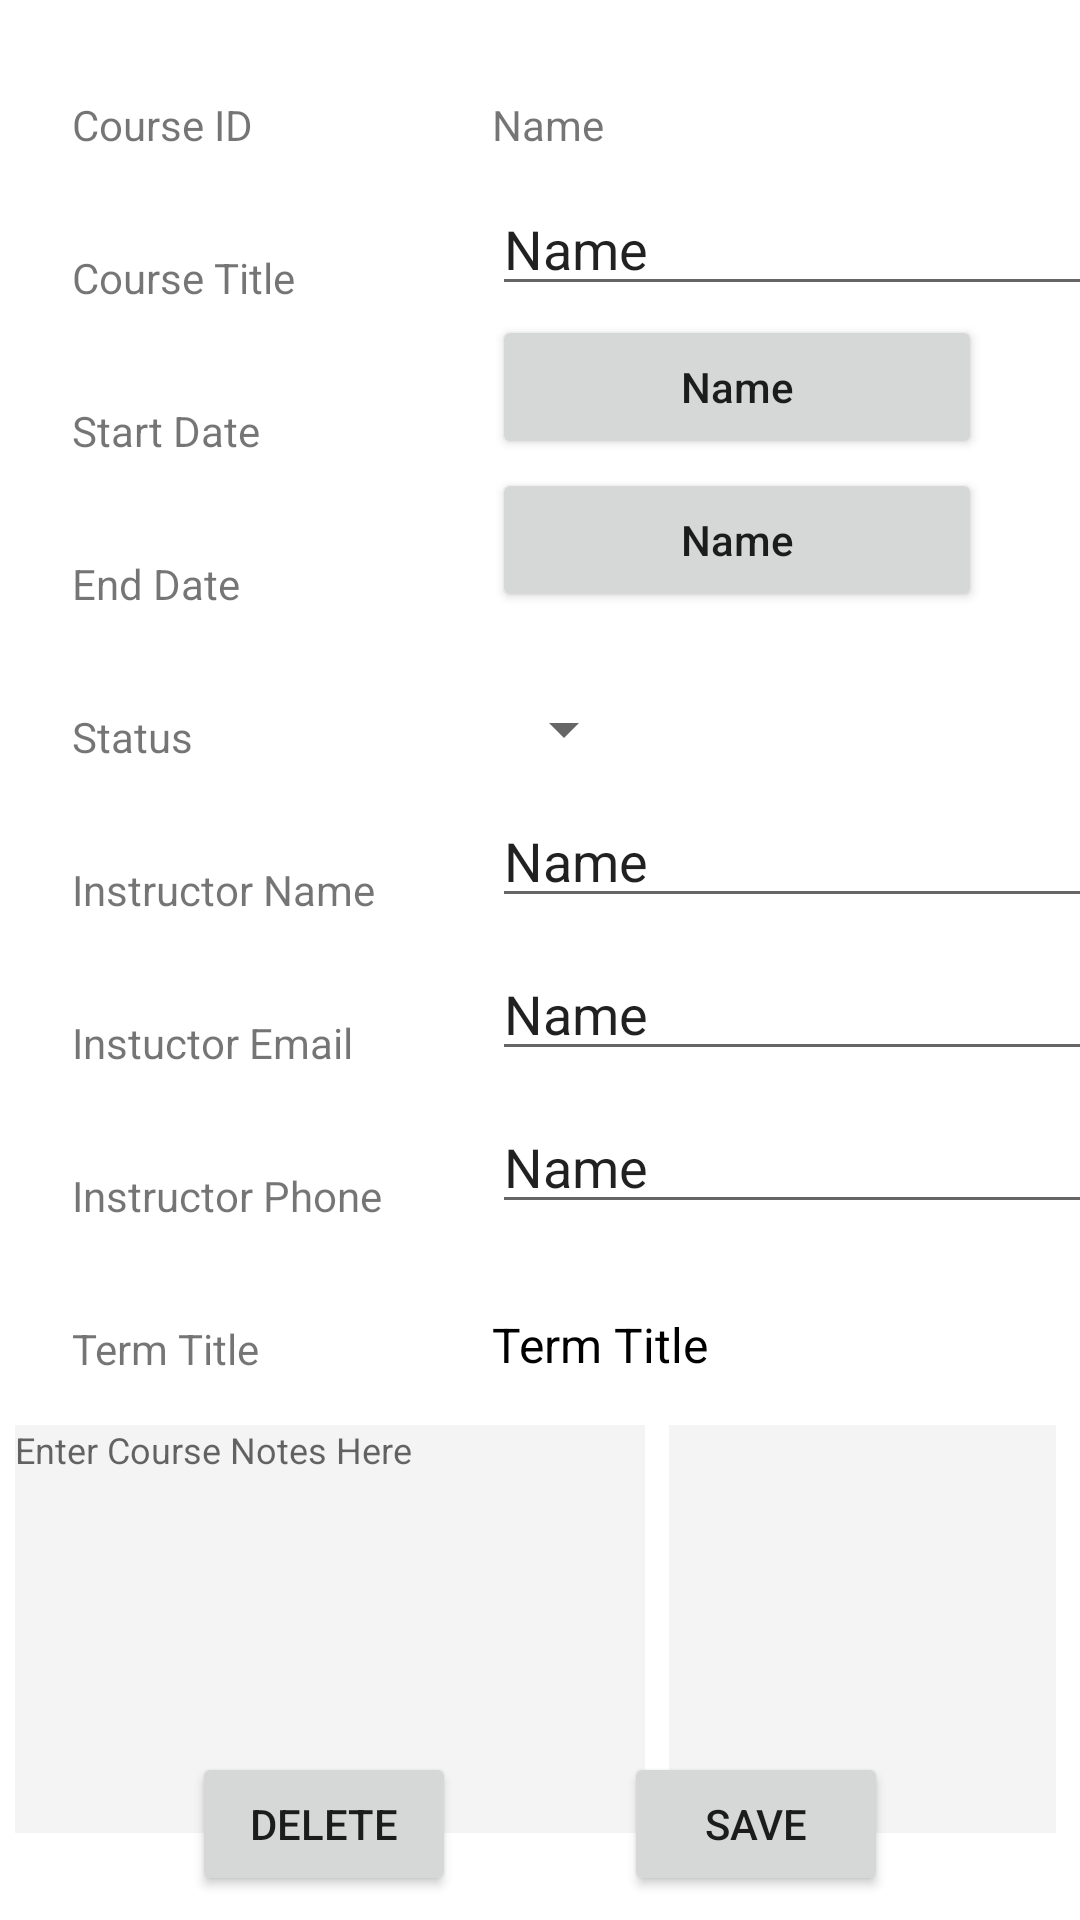

Android layout source for this screen:
<!-- AndroidManifest.xml: application theme Theme.StudentScheduler -->
<!-- res/layout/activity_course_detials.xml -->
<?xml version="1.0" encoding="utf-8"?>
<androidx.constraintlayout.widget.ConstraintLayout xmlns:android="http://schemas.android.com/apk/res/android"
    xmlns:app="http://schemas.android.com/apk/res-auto"
    xmlns:tools="http://schemas.android.com/tools"
    android:layout_width="match_parent"
    android:layout_height="match_parent">

    <TextView
        android:id="@+id/textView_termTitle"
        android:layout_width="wrap_content"
        android:layout_height="wrap_content"
        android:layout_marginStart="164dp"
        android:text="Term Title"
        android:textColor="@color/black"
        android:textSize="16sp"
        app:layout_constraintBottom_toBottomOf="@+id/textTerm"
        app:layout_constraintStart_toStartOf="parent" />

    <TextView
        android:id="@+id/textTerm3"
        android:layout_width="wrap_content"
        android:layout_height="wrap_content"
        android:layout_marginStart="24dp"
        android:layout_marginTop="32dp"
        android:text="Term Id"
        app:layout_constraintStart_toStartOf="parent"
        app:layout_constraintTop_toBottomOf="@+id/textTerm" />

    <TextView
        android:id="@+id/text._courseId"
        android:layout_width="wrap_content"
        android:layout_height="wrap_content"
        android:layout_marginStart="24dp"
        android:layout_marginTop="32dp"
        android:text="Course ID"
        app:layout_constraintStart_toStartOf="parent"
        app:layout_constraintTop_toTopOf="parent" />

    <TextView
        android:id="@+id/textView_title"
        android:layout_width="wrap_content"
        android:layout_height="wrap_content"
        android:layout_marginStart="24dp"
        android:layout_marginTop="32dp"
        android:text="Course Title"
        app:layout_constraintStart_toStartOf="parent"
        app:layout_constraintTop_toBottomOf="@+id/text._courseId" />

    <TextView
        android:id="@+id/text_courseStart"
        android:layout_width="wrap_content"
        android:layout_height="wrap_content"
        android:layout_marginStart="24dp"
        android:layout_marginTop="32dp"
        android:text="Start Date"
        app:layout_constraintStart_toStartOf="parent"
        app:layout_constraintTop_toBottomOf="@+id/textView_title" />

    <TextView
        android:id="@+id/text_courseEnd"
        android:layout_width="wrap_content"
        android:layout_height="wrap_content"
        android:layout_marginStart="24dp"
        android:layout_marginTop="32dp"
        android:text="End Date"
        app:layout_constraintStart_toStartOf="parent"
        app:layout_constraintTop_toBottomOf="@+id/text_courseStart" />

    <TextView
        android:id="@+id/text_status"
        android:layout_width="wrap_content"
        android:layout_height="wrap_content"
        android:layout_marginStart="24dp"
        android:layout_marginTop="32dp"
        android:text="Status"
        app:layout_constraintStart_toStartOf="parent"
        app:layout_constraintTop_toBottomOf="@+id/text_courseEnd" />

    <TextView
        android:id="@+id/text_instructorName"
        android:layout_width="wrap_content"
        android:layout_height="wrap_content"
        android:layout_marginStart="24dp"
        android:layout_marginTop="32dp"
        android:text="Instructor Name"
        app:layout_constraintStart_toStartOf="parent"
        app:layout_constraintTop_toBottomOf="@+id/text_status" />

    <TextView
        android:id="@+id/text_instructorEmail"
        android:layout_width="wrap_content"
        android:layout_height="wrap_content"
        android:layout_marginStart="24dp"
        android:layout_marginTop="32dp"
        android:text="Instuctor Email"
        app:layout_constraintStart_toStartOf="parent"
        app:layout_constraintTop_toBottomOf="@+id/text_instructorName" />

    <TextView
        android:id="@+id/text_instructorPhone"
        android:layout_width="wrap_content"
        android:layout_height="wrap_content"
        android:layout_marginStart="24dp"
        android:layout_marginTop="32dp"
        android:text="Instructor Phone"
        app:layout_constraintStart_toStartOf="parent"
        app:layout_constraintTop_toBottomOf="@+id/text_instructorEmail" />

    <TextView
        android:id="@+id/textTerm"
        android:layout_width="wrap_content"
        android:layout_height="wrap_content"
        android:layout_marginStart="24dp"
        android:layout_marginTop="32dp"
        android:text="Term Title"
        app:layout_constraintStart_toStartOf="parent"
        app:layout_constraintTop_toBottomOf="@+id/text_instructorPhone" />

    <TextView
        android:id="@+id/textView_courseId"
        android:layout_width="wrap_content"
        android:layout_height="wrap_content"
        android:layout_marginStart="164dp"
        android:ems="10"
        android:inputType="textPersonName"
        android:text="Name"
        app:layout_constraintBottom_toBottomOf="@+id/text._courseId"
        app:layout_constraintStart_toStartOf="parent" />

    <EditText
        android:id="@+id/editTxt_courseTitle"
        android:layout_width="wrap_content"
        android:layout_height="wrap_content"
        android:layout_marginStart="164dp"
        android:ems="10"
        android:inputType="textPersonName"
        android:text="Name"
        app:layout_constraintBottom_toBottomOf="@+id/textView_title"
        app:layout_constraintStart_toStartOf="parent" />

    <Button
        android:id="@+id/btn_courseStart"
        android:layout_width="wrap_content"
        android:layout_height="wrap_content"
        android:layout_marginStart="164dp"
        android:ems="10"
        android:inputType="textPersonName"
        android:text="Name"
        app:layout_constraintBottom_toBottomOf="@+id/text_courseStart"
        app:layout_constraintStart_toStartOf="parent" />

    <Button
        android:id="@+id/btn_courseEnd"
        android:layout_width="wrap_content"
        android:layout_height="wrap_content"
        android:layout_marginStart="164dp"
        android:ems="10"
        android:inputType="textPersonName"
        android:text="Name"
        app:layout_constraintBottom_toBottomOf="@+id/text_courseEnd"
        app:layout_constraintStart_toStartOf="parent" />

    <Spinner
        android:id="@+id/spn_courseStatus"
        android:layout_width="wrap_content"
        android:layout_height="wrap_content"
        android:layout_marginStart="164dp"
        android:text="Status"
        app:layout_constraintBottom_toBottomOf="@+id/text_status"
        app:layout_constraintStart_toStartOf="parent" />

    <EditText
        android:id="@+id/editText_name"
        android:layout_width="wrap_content"
        android:layout_height="wrap_content"
        android:layout_marginStart="164dp"
        android:ems="10"
        android:inputType="textPersonName"
        android:text="Name"
        app:layout_constraintBottom_toBottomOf="@+id/text_instructorName"
        app:layout_constraintStart_toStartOf="parent" />

    <EditText
        android:id="@+id/editText_email"
        android:layout_width="wrap_content"
        android:layout_height="wrap_content"
        android:layout_marginStart="164dp"
        android:ems="10"
        android:inputType="textPersonName"
        android:text="Name"
        app:layout_constraintBottom_toBottomOf="@+id/text_instructorEmail"
        app:layout_constraintStart_toStartOf="parent" />

    <EditText
        android:id="@+id/editText_phone"
        android:layout_width="wrap_content"
        android:layout_height="wrap_content"
        android:layout_marginStart="164dp"
        android:ems="10"
        android:inputType="textPersonName"
        android:text="Name"
        app:layout_constraintBottom_toBottomOf="@+id/text_instructorPhone"
        app:layout_constraintStart_toStartOf="parent" />

    <Spinner
        android:id="@+id/spn_termId"
        android:layout_width="wrap_content"
        android:layout_height="wrap_content"
        android:layout_marginStart="164dp"
        android:ems="10"
        android:inputType="textPersonName"
        android:text="Name"
        app:layout_constraintBottom_toBottomOf="@+id/textTerm3"
        app:layout_constraintStart_toStartOf="parent" />

    <Button
        android:id="@+id/btn_deleteCourse"
        android:layout_width="wrap_content"
        android:layout_height="wrap_content"
        android:layout_marginStart="64dp"
        android:layout_marginBottom="8dp"
        android:onClick="deleteCourse"
        android:text="Delete"
        app:layout_constraintBottom_toBottomOf="parent"
        app:layout_constraintStart_toStartOf="parent" />

    <Button
        android:id="@+id/btn_saveCourse"
        android:layout_width="wrap_content"
        android:layout_height="wrap_content"
        android:layout_marginEnd="64dp"
        android:layout_marginBottom="8dp"
        android:onClick="saveCourse"
        android:text="Save"
        app:layout_constraintBottom_toBottomOf="parent"
        app:layout_constraintEnd_toEndOf="parent" />

    <EditText
        android:id="@+id/editText_notes"
        android:layout_width="210dp"
        android:layout_height="136dp"
        android:layout_marginStart="8dp"
        android:layout_marginTop="8dp"
        android:layout_marginBottom="16dp"
        android:background="#F4F4F4"
        android:ems="10"
        android:gravity="start|top"
        android:hint="Enter Course Notes Here"
        android:inputType="textMultiLine"
        android:textAlignment="viewStart"
        android:textSize="12sp"
        app:layout_constraintBottom_toTopOf="@+id/btn_saveCourse"
        app:layout_constraintEnd_toEndOf="@+id/spn_termId"
        app:layout_constraintStart_toStartOf="parent"
        app:layout_constraintTop_toBottomOf="@+id/textTerm3" />

    <TextView
        android:id="@+id/textView_courseAssessments"
        android:layout_width="0dp"
        android:layout_height="0dp"
        android:layout_marginStart="8dp"
        android:layout_marginEnd="8dp"
        android:background="#F4F4F4F4"
        android:textSize="12sp"
        app:layout_constraintBottom_toBottomOf="@+id/editText_notes"
        app:layout_constraintEnd_toEndOf="parent"
        app:layout_constraintStart_toEndOf="@+id/editText_notes"
        app:layout_constraintTop_toTopOf="@+id/editText_notes" />

</androidx.constraintlayout.widget.ConstraintLayout>
<!-- resources referenced by this layout -->
<resources>
  <style name="Theme.StudentScheduler" parent="Theme.MaterialComponents.DayNight.DarkActionBar">
          
          <item name="colorPrimary">@color/purple_500</item>
          <item name="colorPrimaryVariant">@color/purple_700</item>
          <item name="colorOnPrimary">@color/white</item>
          
          <item name="colorSecondary">@color/teal_200</item>
          <item name="colorSecondaryVariant">@color/teal_700</item>
          <item name="colorOnSecondary">@color/black</item>
          
          <item name="android:statusBarColor" tools:targetApi="l">?attr/colorPrimaryVariant</item>
          
      </style>
  <!-- not gathered from this repository: default colours our renderer supplied (Android Studio template values) -->
  <color name="purple_500">#FF6200EE</color>
  <color name="purple_700">#FF3700B3</color>
  <color name="teal_200">#FF03DAC5</color>
  <color name="teal_700">#FF018786</color>
  <color name="black">#FF000000</color>
  <color name="white">#FFFFFFFF</color>
</resources>
